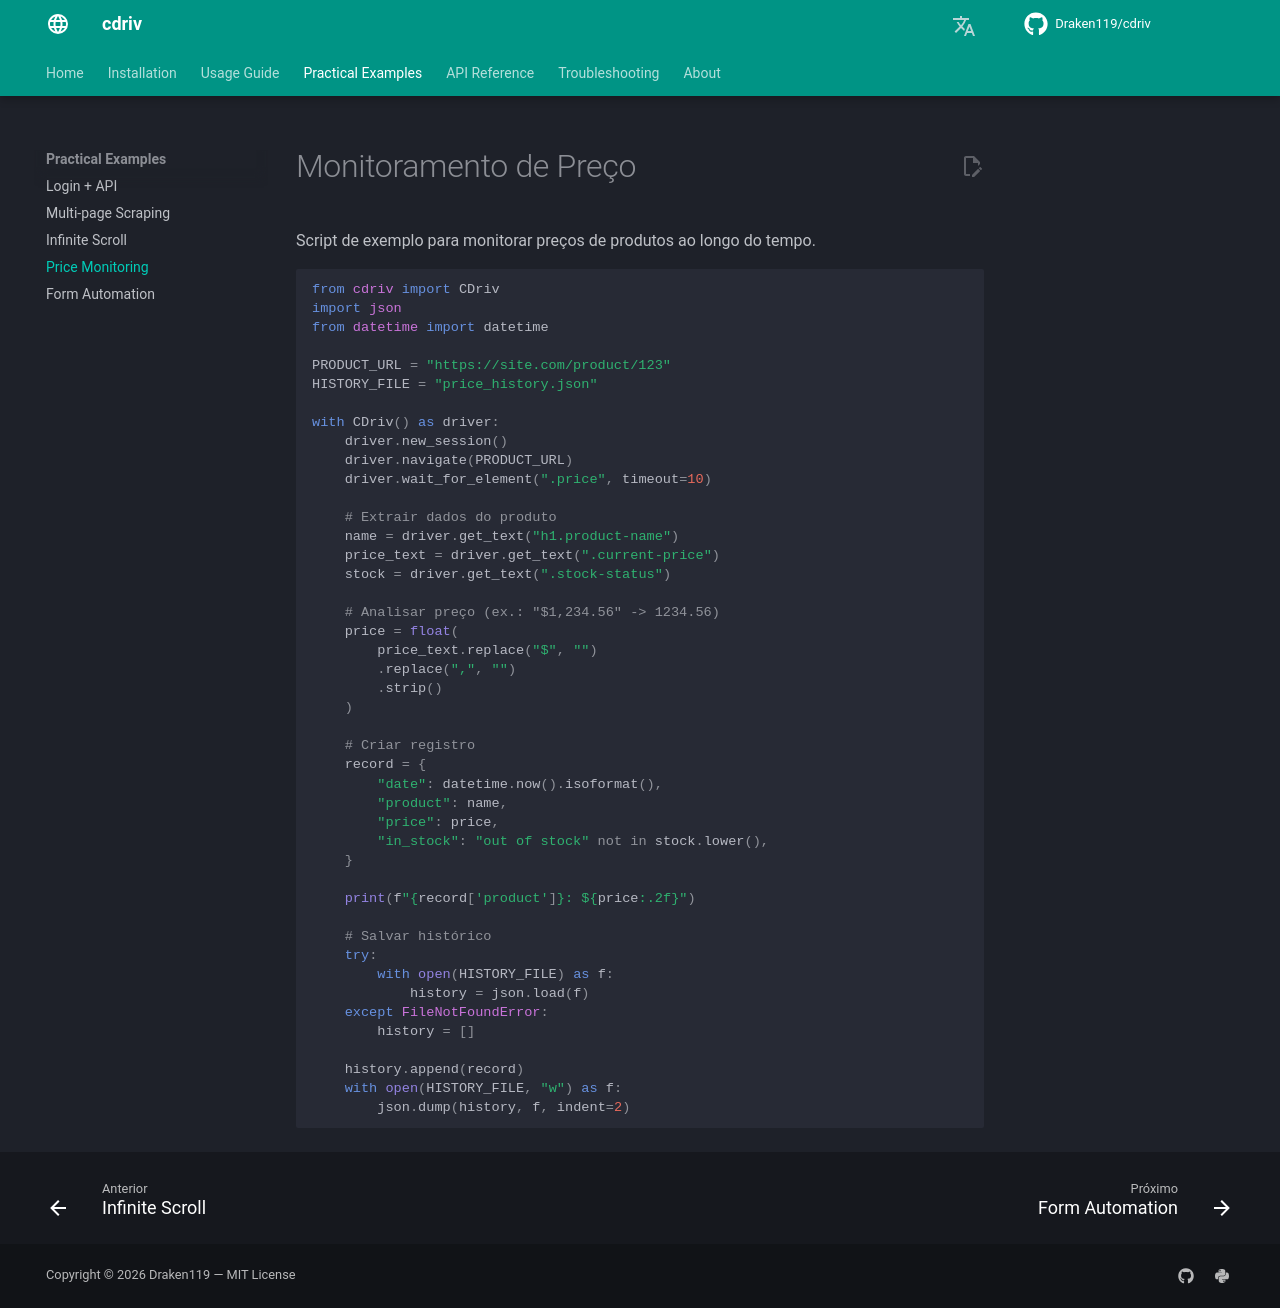

repository: Draken119/cdriv · page: pt/examples/price-monitor/index.html · generator: mkdocs

# Monitoramento de Preço

Script de exemplo para monitorar preços de produtos ao longo do tempo.

```python
from cdriv import CDriv
import json
from datetime import datetime

PRODUCT_URL = "https://site.com/product/123"
HISTORY_FILE = "price_history.json"

with CDriv() as driver:
    driver.new_session()
    driver.navigate(PRODUCT_URL)
    driver.wait_for_element(".price", timeout=10)

    # Extrair dados do produto
    name = driver.get_text("h1.product-name")
    price_text = driver.get_text(".current-price")
    stock = driver.get_text(".stock-status")

    # Analisar preço (ex.: "$1,234.56" -> 1234.56)
    price = float(
        price_text.replace("$", "")
        .replace(",", "")
        .strip()
    )

    # Criar registro
    record = {
        "date": datetime.now().isoformat(),
        "product": name,
        "price": price,
        "in_stock": "out of stock" not in stock.lower(),
    }

    print(f"{record['product']}: ${price:.2f}")

    # Salvar histórico
    try:
        with open(HISTORY_FILE) as f:
            history = json.load(f)
    except FileNotFoundError:
        history = []

    history.append(record)
    with open(HISTORY_FILE, "w") as f:
        json.dump(history, f, indent=2)
```
